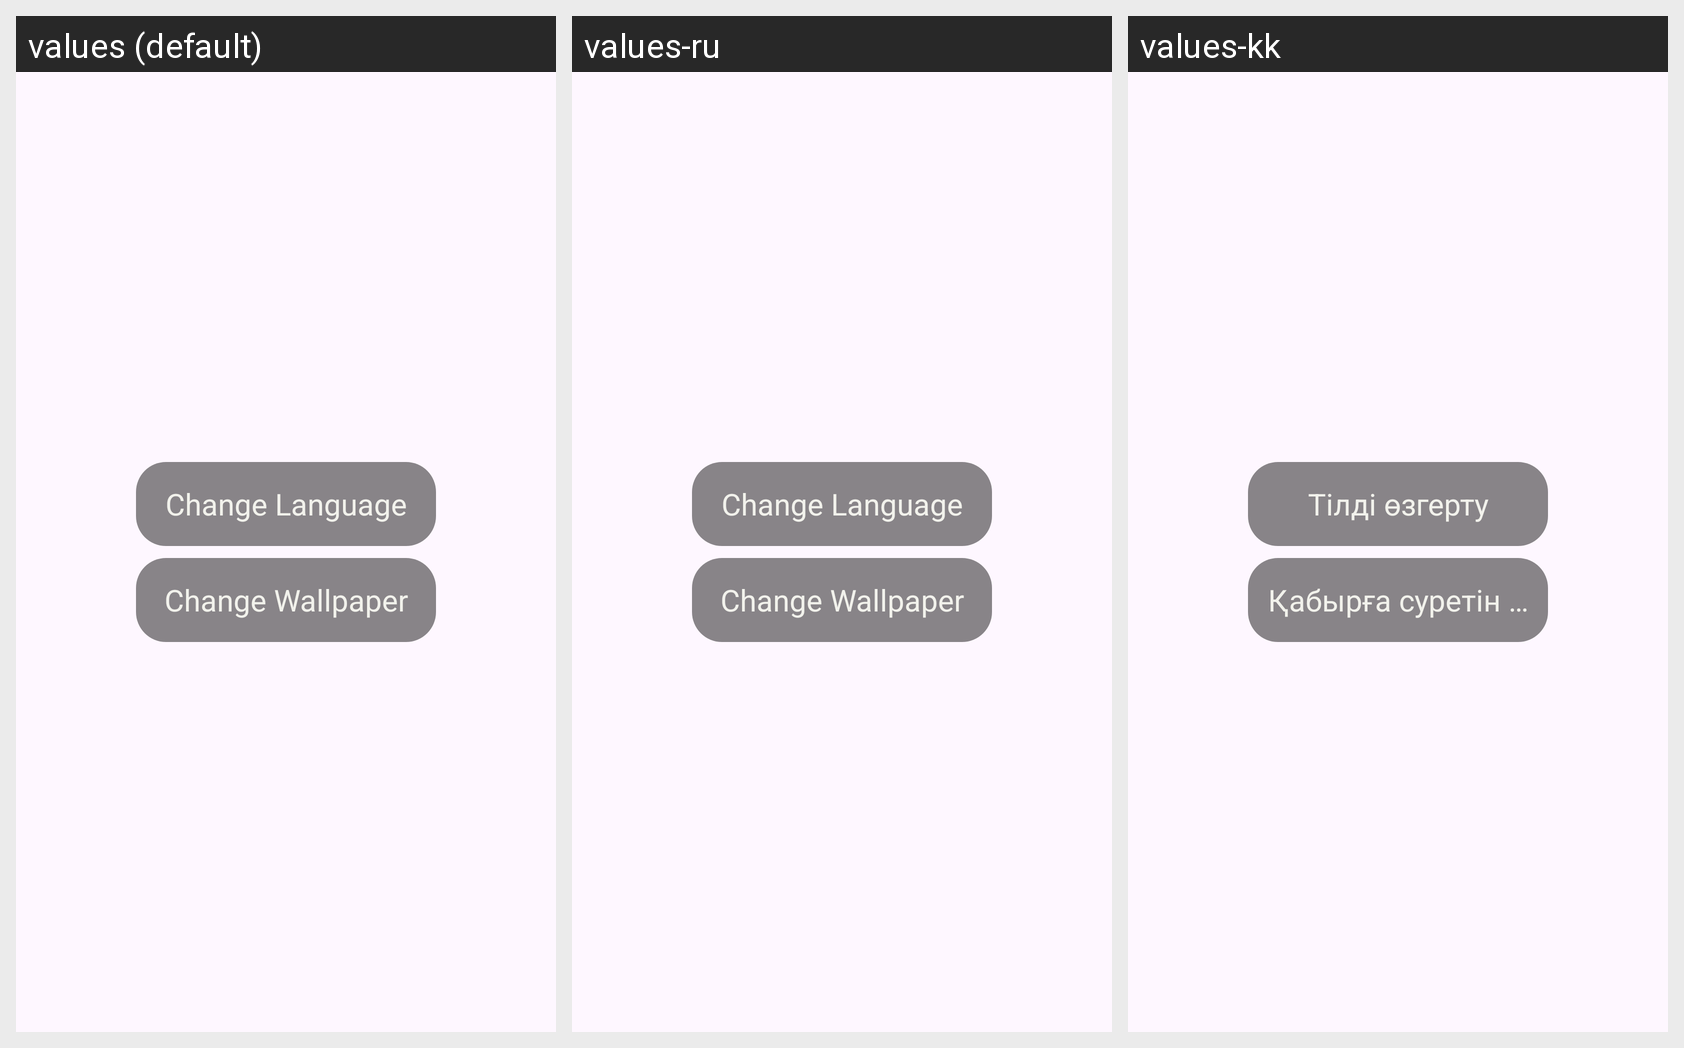

For this localized Android screen grid, give each drawn string resource with its value in every locale shown.
Android screen res/layout/fragment_app_settings.xml rendered under 3 locales, left to right: values (default), values-ru, values-kk. Device: Nexus 5 (rendered at 1080×1920; each locale shown at half size, 540×960, under a caption strip naming it); theme Theme.MyFaith.
Strings drawn on this screen, with the default value and each locale's value (text and hints the layout hard-codes, and strings that could not be matched under every locale, appear in the picture but are not listed):

change_language
  values: Change Language
  values-ru: Change Language  [not translated; the default value is used]
  values-kk: Тілді өзгерту

change_wallpaper
  values: Change Wallpaper
  values-ru: Change Wallpaper  [not translated; the default value is used]
  values-kk: Қабырға суретін өзгерту
